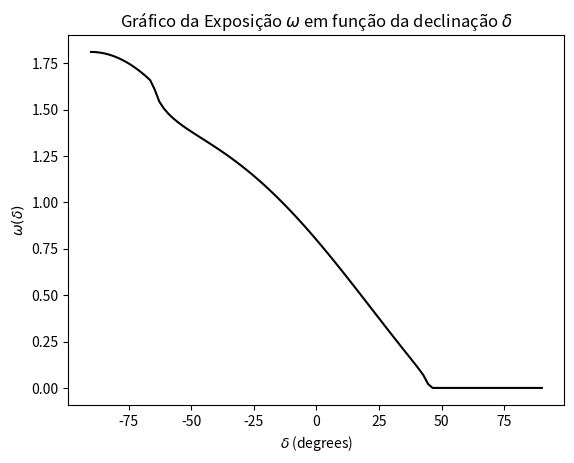

The script that saved this image:
#!/bin/python

import math
import numpy as np
import matplotlib.pyplot as plt

[cos, sin, pi, acos] = [math.cos, math.sin, math.pi, math.acos]
POINTS = 100

delta_min = np.radians(-90)
delta_max = np.radians(90)

theta_m = np.radians(80)
alpha_0 = np.radians(-35.2)

xi = lambda delta: (cos(theta_m) - sin(alpha_0) * sin(delta)) / (cos(alpha_0) * cos(delta))
alpha_m = lambda xi: 0 if xi > 1 else pi if xi < -1 else acos(xi)
omega = lambda delta: cos(alpha_0)*cos(delta)*sin(alpha_m(xi(delta))) + alpha_m(xi(delta))*sin(alpha_0)*sin(delta)

def plot(xs, ys):
  plt.plot(xs, ys, color='black')
  plt.xlabel('$\delta$ (degrees)')
  plt.ylabel('$\omega(\delta)$')
  plt.title('Gráfico da Exposição $\omega$ em função da declinação $\delta$')
  plt.draw()

def main():
  deltas = np.linspace(delta_min, delta_max, num = POINTS)
  deltas_degrees = list(map(np.degrees, deltas))
  omegas = list(map(omega, deltas))
  plot(deltas_degrees, omegas)

main()
# plt.show()
plt.savefig('omegas.png')
